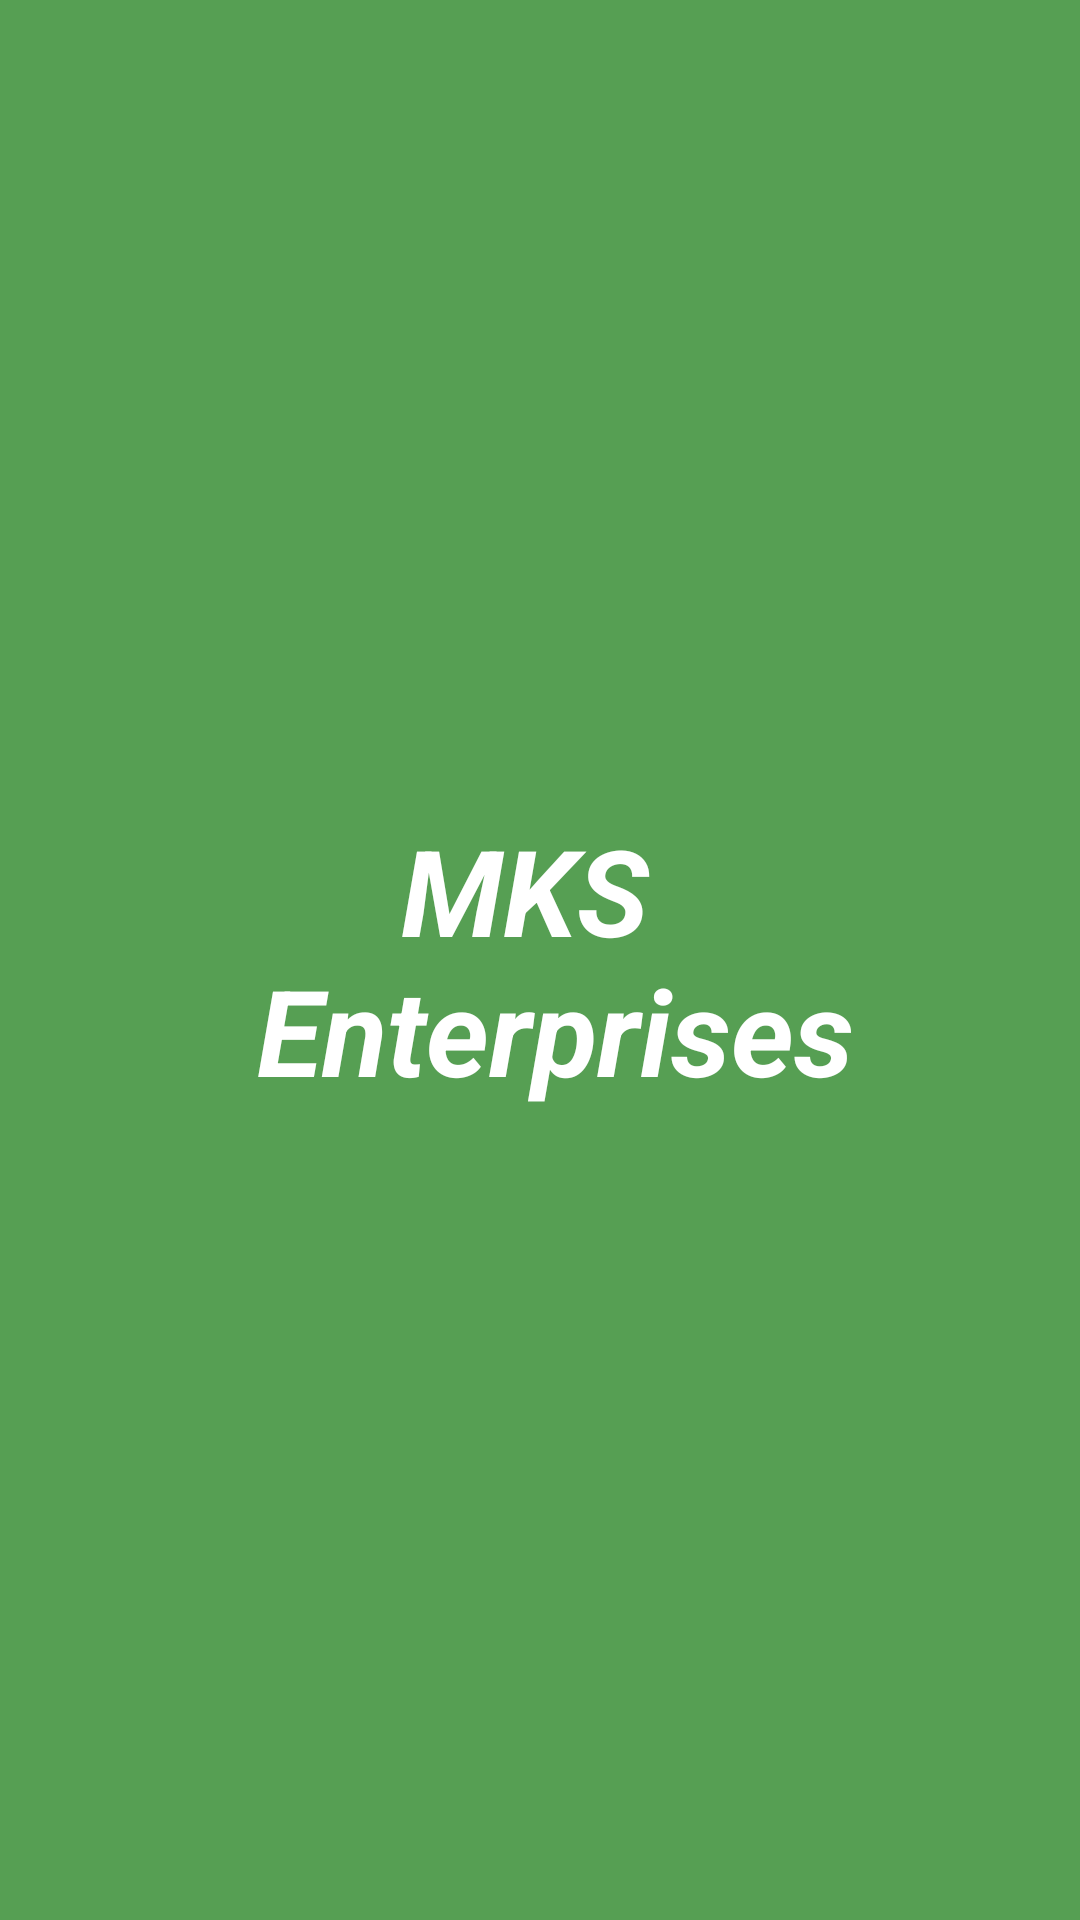

Write the Android layout XML for this screen, with the resource values it uses.
<!-- AndroidManifest.xml: activity theme SplashTheme -->
<!-- res/layout/activity_splash.xml -->
<?xml version="1.0" encoding="utf-8"?>
<androidx.constraintlayout.widget.ConstraintLayout
    xmlns:android="http://schemas.android.com/apk/res/android"
    xmlns:app="http://schemas.android.com/apk/res-auto"
    xmlns:tools="http://schemas.android.com/tools"
    android:layout_width="match_parent"
    android:background="#569F53"
    android:layout_height="match_parent"
    tools:context="e.hr.mks.SplashActivity">


    <TextView
        app:layout_constraintLeft_toLeftOf="parent"
        app:layout_constraintRight_toRightOf="parent"
        app:layout_constraintTop_toTopOf="parent"
        app:layout_constraintBottom_toBottomOf="parent"
        android:layout_width="wrap_content"
        android:textColor="@android:color/white"
        android:textAlignment="center"
        android:textStyle="bold|italic"
        android:textSize="40sp"
        android:text="@string/company_name2"
        android:layout_height="wrap_content"/>

</androidx.constraintlayout.widget.ConstraintLayout>
<!-- resources referenced by this layout -->
<resources>
  <string name="company_name2">MKS \n Enterprises</string>
  <style name="SplashTheme" parent="Theme.MaterialComponents.NoActionBar">
          <item name="android:windowFullscreen">true</item>
          <item name="android:windowBackground">#569F53</item>
          <item name="android:navigationBarColor">#569F53</item>
      </style>
</resources>
